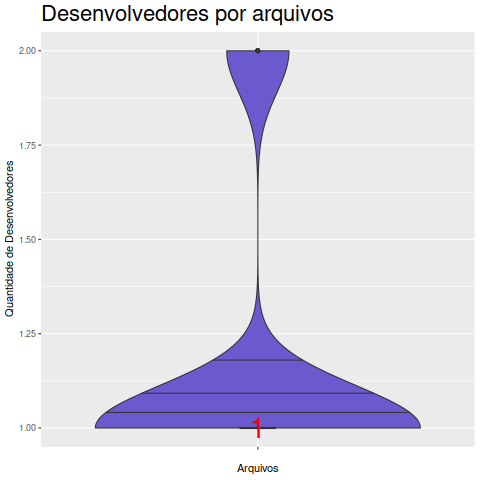

Source data for this figure (header and first rows):
Arquivo, Desenvolvedor
access.c, 1
admin_client.c, 1
admin_request.c, 1
admin_server.c, 2
avl_flcache.c, 1
avl_generic.c, 1
avl_r.c, 1
avl.c, 1
balancer_failover.c, 1
balancer_ip_hash.c, 1
balancer_round_robin.c, 1
balancer.c, 1
bind.c, 1
bogotime.c, 1
buffer_escape.c, 1
buffer.c, 1
cache.c, 1
cacheline.c, 1
chartables.c, 1
cherokee_admin.c, 1
cherokee_logrotate.c, 2
cherokee_replace.c, 1
cherokee_show.c, 1
collector_rrd.c, 1
collector.c, 1
config_entry.c, 1
config_node.c, 1
config_reader.c, 1
connection_info.c, 1
connection.c, 1
connector.c, 1
crc32.c, 1
cryptor_libssl_dh_1024.c, 2
cryptor_libssl_dh_2048.c, 2
cryptor_libssl_dh_4096.c, 2
cryptor_libssl_dh_512.c, 2
cryptor_libssl.c, 1
cryptor.c, 2
deflate.c, 1
deftree.c, 1
dict_generic.c, 1
dict.c, 1
dirs_table.c, 1
downloader_async.c, 1
downloader_manager.c, 1
downloader.c, 1
dtm.c, 1
dwriter.c, 1
encoder_deflate.c, 1
encoder_gzip.c, 1
encoder_table.c, 1
encoder.c, 1
error_log.c, 1
ext_source.c, 1
exts_table.c, 1
fcgi_dispatcher.c, 1
fcgi_manager.c, 1
fdpoll-epoll.c, 2
fdpoll-kqueue.c, 1
fdpoll-poll.c, 2
... 164 more rows
